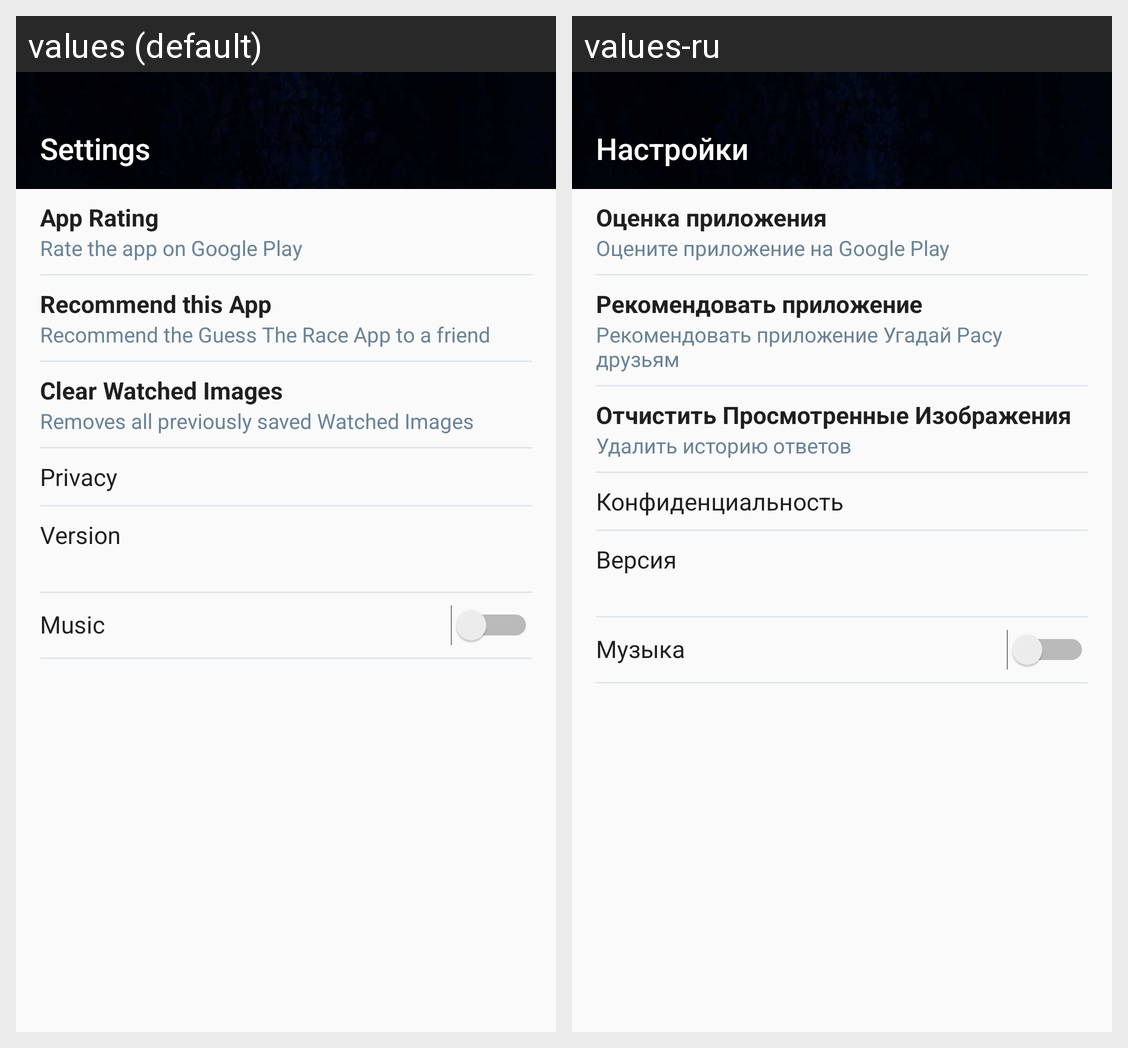

This grid shows one Android layout under two languages. Give, for every string resource on the screen, its name, the default text and each shown locale's text.
Android screen res/layout/fragment_settings.xml rendered under 2 locales, left to right: values (default), values-ru. Device: Nexus 5 (rendered at 1080×1920; each locale shown at half size, 540×960, under a caption strip naming it); theme AppTheme.
Strings drawn on this screen, with the default value and each locale's value (text and hints the layout hard-codes, and strings that could not be matched under every locale, appear in the picture but are not listed):

settings_title
  values: Settings
  values-ru: Настройки

app_rating
  values: App Rating
  values-ru: Оценка приложения

app_rating_subtext
  values: Rate the app on Google Play
  values-ru: Оцените приложение на Google Play

recommend_app
  values: Recommend this App
  values-ru: Рекомендовать приложение

recommend_app_subtext
  values: Recommend the Guess The Race App to a friend
  values-ru: Рекомендовать приложение Угадай Расу друзьям

clear_watched_images
  values: Clear Watched Images
  values-ru: Отчистить Просмотренные Изображения

clear_watched_images_subtext
  values: Removes all previously saved Watched Images
  values-ru: Удалить историю ответов

privacy
  values: Privacy
  values-ru: Конфиденциальность

version
  values: Version
  values-ru: Версия

music
  values: Music
  values-ru: Музыка
